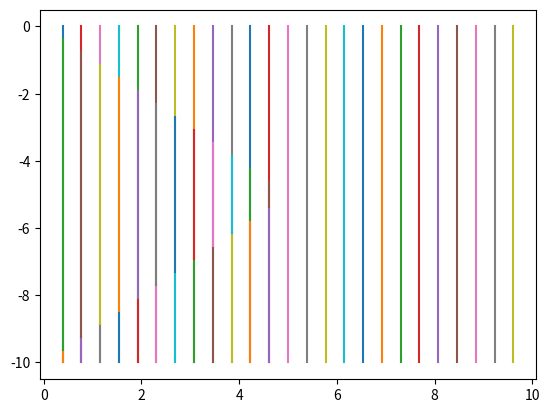

This chart was generated by the following Python code:
#make a zig-zag path inside a polygon
#the path is a list of points
#the points are a list of x,y,z coordinates
#the z coordinate is the height of the nozzle above the bed


#FIXME: Problem wgen there is more then 2 dots in the same x coordinate
#FIXME: Problem when the polygon has a side underneath the zigzag
#TODO: Generate a offset in the segments to make the zig-zag path
#TODO: organize the variables in objects to make it more readable
#TODO: organize in functions

import numpy as np
import math
import matplotlib.pyplot as plt

#==============================================================================
# #defining the polygons
#==============================================================================

#defining the polygon (circle)
# r = 10
# n = 100
# theta = np.linspace(0,2*np.pi,n)
# poly = np.array([r*np.cos(theta),r*np.sin(theta)]).T

# #put a new small circle inside the circle (FIXME1)
# r = 5
# poly2 = np.array([r*np.cos(theta),r*np.sin(theta)]).T
# poly = np.concatenate((poly,poly2))

#defining a non comvex polygon (FIXME2)
poly = np.array([[0,0],[0,10],[10,10],[10,0],[5,5]])
#rotate the polygon
theta = np.pi/2
R = np.array([[np.cos(theta),-np.sin(theta)],[np.sin(theta),np.cos(theta)]])
poly = np.dot(poly,R)

#==============================================================================
# printer settings
#==============================================================================

#defining the nozzle size and the distance between the zig-zags lines
nozzle = 0.4
line_distance = 0.9*nozzle

#finding the bouting box of the polygon
minx = np.min(poly[:,0])
maxx = np.max(poly[:,0])
miny = np.min(poly[:,1])
maxy = np.max(poly[:,1])

bb = np.array([[minx,miny],[minx,maxy],[maxx,maxy],[maxx,miny]])

#Split bb vertically with lines (number of lines = bb.width/line_distance)
#and find the intersection points with the polygon
#the intersection points are the start and end points of the zig-zag lines

#find the number of lines
n_lines = int((maxx-minx)/line_distance)

#find the x coordinates of the lines
x_lines = np.linspace(minx,maxx,n_lines)

#find the intersection points
points = []

#TODO: compleately underestand the loop
for i in range(len(x_lines)):
    #find the intersection points with the polygon
    for j in range(len(poly)):
        #find the intersection points with the bounding box
        if j == len(poly)-1:
            if (poly[j,0] < x_lines[i] < poly[0,0]) or (poly[j,0] > x_lines[i] > poly[0,0]):
                if poly[j,1] == poly[0,1]:
                    points.append([x_lines[i],poly[j,1]])
                else:
                    m = (poly[0,1]-poly[j,1])/(poly[0,0]-poly[j,0])
                    b = poly[j,1]-m*poly[j,0]
                    y = m*x_lines[i]+b
                    points.append([x_lines[i],y])
        else:
            if (poly[j,0] < x_lines[i] < poly[j+1,0]) or (poly[j,0] > x_lines[i] > poly[j+1,0]):
                if poly[j,1] == poly[j+1,1]:
                    points.append([x_lines[i],poly[j,1]])
                else:
                    m = (poly[j+1,1]-poly[j,1])/(poly[j+1,0]-poly[j,0])
                    b = poly[j,1]-m*poly[j,0]
                    y = m*x_lines[i]+b
                    points.append([x_lines[i],y])

#construct segmentes between the points with the same x coordinate
#FIXME: a point cant be in more then 2 segments
segments = []
for i in range(len(points)):
    if i == len(points)-1:
        if points[i][0] == points[0][0]:
            segments.append([points[i],points[0]])
    else:
        if points[i][0] == points[i+1][0]:
            segments.append([points[i],points[i+1]])


#join the closest ends of the segments to make a zig-zag path
path = []
for i in range(len(segments)):
    if i!=len(segments)-1:
        if i==0:
            end_point = segments[i][1]
        else:
            start_point = path[-1][1]
            if start_point == segments[i][0]:
                end_point = segments[i][1]
            else:
                end_point = segments[i][0]
        candidate1 = segments[i+1][0]
        candidate2 = segments[i+1][1]
        distance1 = np.sqrt((end_point[0]-candidate1[0])**2+(end_point[1]-candidate1[1])**2)
        distance2 = np.sqrt((end_point[0]-candidate2[0])**2+(end_point[1]-candidate2[1])**2)
        if distance1 < distance2:
            path.append(segments[i])
            path.append([end_point,candidate1])
        else:
            path.append(segments[i])
            path.append([end_point,candidate2])
    else:
        path.append(segments[i])

plt.figure()
#plot poly and points
# plt.plot(poly[:,0],poly[:,1])
# plt.plot([p[0] for p in points],[p[1] for p in points],'o')
#plot path
for segment in segments:
    plt.plot([segment[0][0],segment[1][0]],[segment[0][1],segment[1][1]])

plt.show()


